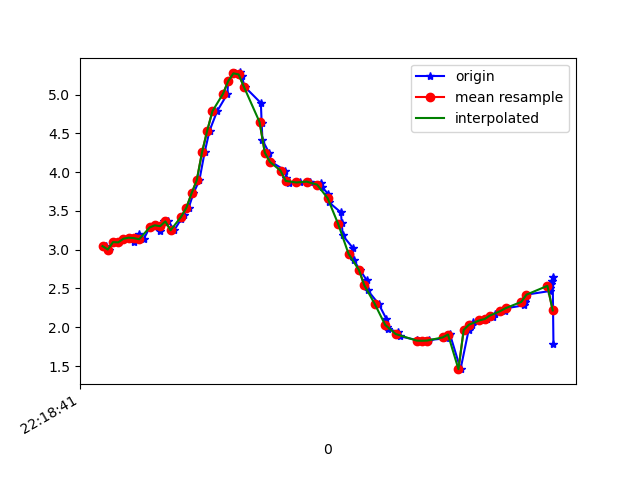

The file beside this chart, header and first rows:
1617747521795, 443158430193497, 3.0460327, -1.839542, 9.131143
1617747521805, 443158449424267, 3.003, -1.846, 9.144
1617747521823, 443158468655037, 3.098, -1.838, 9.114
1617747521842, 443158487885807, 3.095, -1.806, 9.121
1617747521862, 443158507116577, 3.142, -1.95, 9.076
1617747521886, 443158526347347, 3.155, -1.897, 9.082
1617747521900, 443158545578117, 3.095, -1.919, 9.098
1617747521918, 443158564808887, 3.203, -1.903, 9.064
1617747521937, 443158584039657, 3.135, -1.873, 9.094
1617747521960, 443158603270427, 3.287, -1.901, 9.034
1617747521985, 443158622501197, 3.315, -1.833, 9.039
1617747522000, 443158641731967, 3.236, -1.811, 9.071
1617747522015, 443158660962737, 3.37, -1.758, 9.033
1617747522032, 443158680193507, 3.365, -1.674, 9.051
1617747522054, 443158699424277, 3.251, -1.706, 9.086
1617747522081, 443158718655047, 3.399, -1.814, 9.011
1617747522090, 443158737885817, 3.447, -2.085, 8.934
1617747522109, 443158757116587, 3.539, -2.549, 8.776
1617747522127, 443158776347357, 3.725, -3.207, 8.478
1617747522150, 443158795578127, 3.896, -4.234, 7.933
1617747522170, 443158814808897, 4.254, -5.152, 7.169
1617747522189, 443158834039667, 4.536, -6.121, 6.165
1617747522218, 443158853270437, 4.787, -6.912, 5.035
1617747522257, 443158872501207, 5.009, -7.521, 3.792
1617747522260, 443158891865468, 5.173, -7.957, 2.443
1617747522286, 443158911096238, 5.275, -8.193, 1.048
1617747522306, 443158930327008, 5.286, -8.246, -0.3174
1617747522312, 443158949557778, 5.235, -8.121, -1.637
1617747522323, 443158968788548, 5.102, -7.85, -2.895
1617747522385, 443158988019318, 4.892, -7.517, -3.95
1617747522388, 443159007250088, 4.634, -7.283, -4.639
1617747522391, 443159026480858, 4.413, -7.257, -4.89
1617747522416, 443159045711628, 4.252, -7.369, -4.864
1617747522425, 443159064942398, 4.131, -7.468, -4.818
1617747522479, 443159084173168, 4.02, -7.512, -4.843
1617747522482, 443159103403938, 3.925, -7.54, -4.876
1617747522489, 443159122634708, 3.873, -7.624, -4.786
1617747522493, 443159141865478, 3.862, -7.775, -4.547
1617747522533, 443159161096248, 3.867, -7.963, -4.204
1617747522561, 443159180327018, 3.877, -8.169, -3.779
1617747522566, 443159199557788, 3.879, -8.386, -3.265
1617747522571, 443159218788558, 3.878, -8.592, -2.679
1617747522613, 443159238019328, 3.866, -8.779, -2.006
1617747522617, 443159257250098, 3.812, -8.948, -1.205
1617747522642, 443159276480868, 3.721, -9.063, -0.2266
1617747522646, 443159295711638, 3.609, -9.071, 0.8602
1617747522691, 443159314942408, 3.48, -8.949, 1.96
1617747522694, 443159334173178, 3.34, -8.683, 3.081
1617747522698, 443159353403948, 3.184, -8.265, 4.194
1617747522736, 443159372634718, 3.025, -7.686, 5.274
1617747522739, 443159391865488, 2.87, -6.959, 6.275
1617747522764, 443159411096258, 2.737, -6.144, 7.128
1617747522789, 443159430327028, 2.609, -5.276, 7.836
1617747522793, 443159449557798, 2.477, -4.353, 8.423
1617747522835, 443159468788568, 2.301, -3.437, 8.884
1617747522864, 443159488019338, 2.111, -2.71, 9.178
1617747522868, 443159507250108, 2.007, -2.321, 9.307
1617747522872, 443159526480878, 1.974, -2.236, 9.335
1617747522910, 443159545711648, 1.941, -2.205, 9.349
1617747522915, 443159564942418, 1.884, -2.093, 9.387
1617747522981, 443159584173188, 1.834, -1.948, 9.428
... 30 more rows
